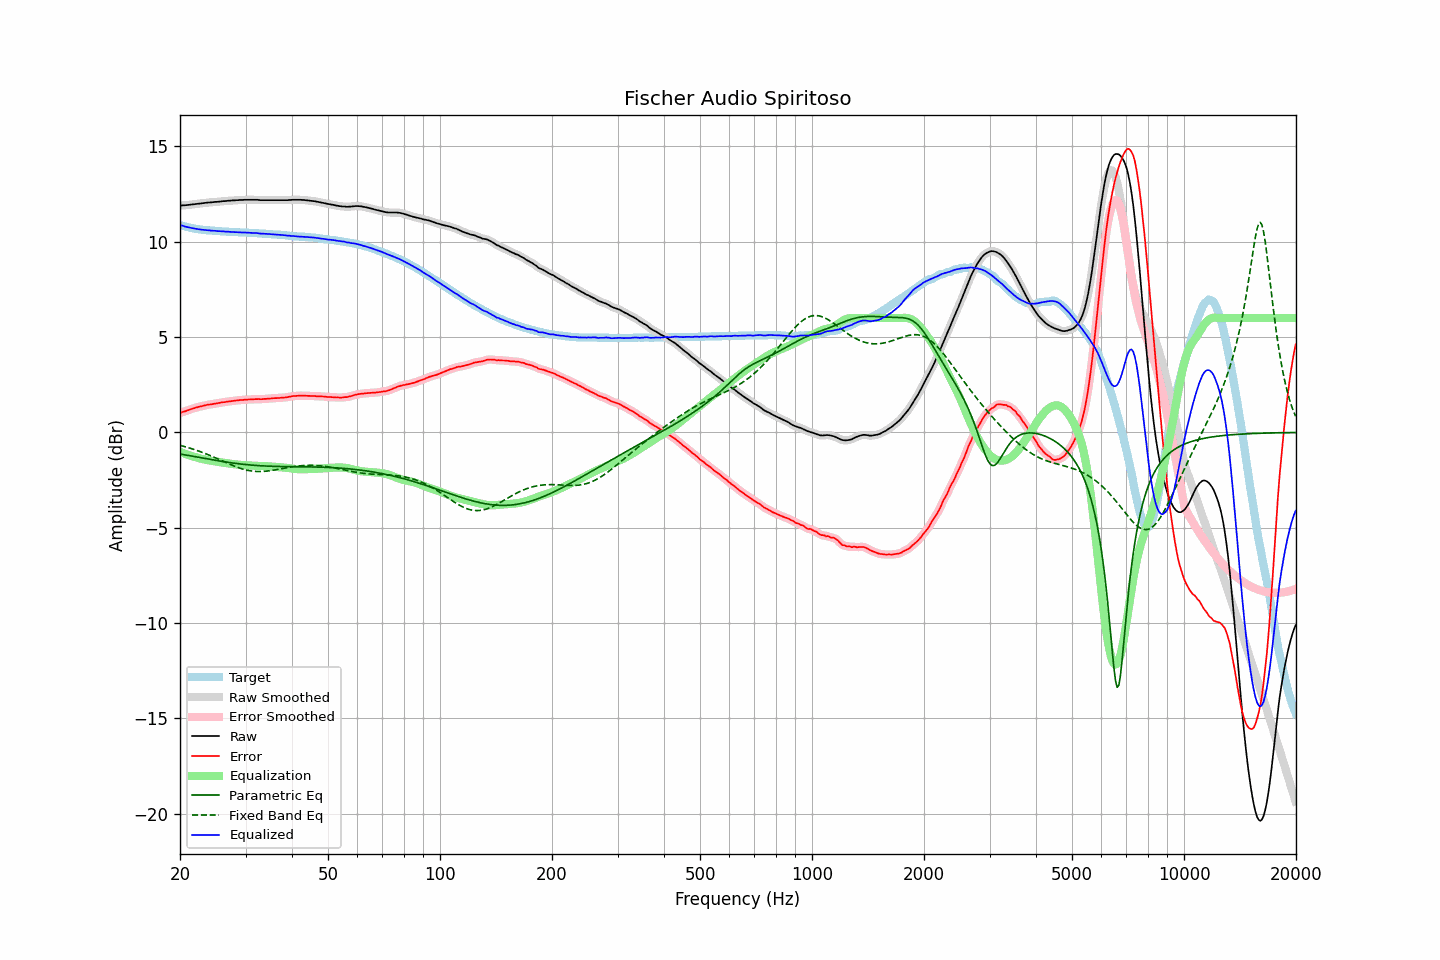

The data file committed next to this chart (first rows):
frequency, raw, error, smoothed, error_smoothed, equalization, parametric_eq, fixed_band_eq, equalized_raw, equalized_smoothed, target
20.00, 11.89, 1.02, 11.90, 1.02, -1.02, -1.13, -0.68, 10.88, 10.88, 10.88
20.20, 11.90, 1.06, 11.90, 1.05, -1.05, -1.14, -0.70, 10.86, 10.85, 10.85
20.40, 11.91, 1.09, 11.91, 1.08, -1.08, -1.16, -0.72, 10.83, 10.83, 10.83
20.61, 11.91, 1.11, 11.92, 1.11, -1.11, -1.17, -0.74, 10.80, 10.81, 10.81
20.81, 11.92, 1.14, 11.93, 1.14, -1.14, -1.19, -0.77, 10.78, 10.78, 10.79
21.02, 11.93, 1.17, 11.93, 1.17, -1.17, -1.20, -0.79, 10.76, 10.76, 10.77
21.23, 11.94, 1.20, 11.94, 1.20, -1.20, -1.22, -0.82, 10.75, 10.75, 10.75
21.44, 11.95, 1.23, 11.95, 1.23, -1.23, -1.23, -0.84, 10.73, 10.73, 10.73
21.66, 11.96, 1.26, 11.96, 1.26, -1.25, -1.25, -0.87, 10.71, 10.71, 10.71
21.87, 11.97, 1.28, 11.97, 1.28, -1.28, -1.27, -0.90, 10.70, 10.70, 10.70
22.09, 11.98, 1.31, 11.98, 1.31, -1.30, -1.28, -0.93, 10.68, 10.68, 10.68
22.31, 11.99, 1.33, 11.99, 1.33, -1.33, -1.30, -0.96, 10.67, 10.67, 10.67
22.54, 12.00, 1.35, 12.00, 1.35, -1.35, -1.31, -0.99, 10.65, 10.65, 10.65
22.76, 12.01, 1.37, 12.01, 1.37, -1.37, -1.33, -1.02, 10.64, 10.64, 10.64
22.99, 12.02, 1.39, 12.02, 1.39, -1.39, -1.34, -1.05, 10.63, 10.63, 10.63
23.22, 12.03, 1.41, 12.03, 1.41, -1.41, -1.36, -1.08, 10.62, 10.62, 10.62
23.45, 12.04, 1.43, 12.05, 1.43, -1.43, -1.37, -1.11, 10.62, 10.62, 10.61
23.69, 12.05, 1.45, 12.05, 1.45, -1.45, -1.39, -1.15, 10.61, 10.61, 10.60
23.92, 12.06, 1.46, 12.06, 1.46, -1.46, -1.40, -1.18, 10.60, 10.60, 10.60
24.16, 12.06, 1.47, 12.07, 1.48, -1.48, -1.42, -1.22, 10.59, 10.59, 10.59
24.40, 12.07, 1.48, 12.08, 1.49, -1.49, -1.43, -1.25, 10.58, 10.59, 10.59
24.65, 12.08, 1.51, 12.08, 1.50, -1.50, -1.45, -1.29, 10.58, 10.58, 10.58
24.89, 12.09, 1.52, 12.09, 1.52, -1.52, -1.46, -1.33, 10.58, 10.57, 10.58
25.14, 12.09, 1.53, 12.10, 1.53, -1.53, -1.47, -1.36, 10.56, 10.57, 10.57
25.39, 12.10, 1.55, 12.11, 1.54, -1.55, -1.49, -1.40, 10.56, 10.56, 10.56
25.65, 12.11, 1.56, 12.11, 1.56, -1.56, -1.50, -1.44, 10.56, 10.56, 10.56
25.91, 12.12, 1.58, 12.12, 1.58, -1.57, -1.52, -1.48, 10.55, 10.55, 10.55
26.16, 12.13, 1.59, 12.13, 1.59, -1.59, -1.53, -1.52, 10.55, 10.54, 10.54
26.43, 12.13, 1.59, 12.14, 1.60, -1.60, -1.54, -1.55, 10.54, 10.54, 10.54
26.69, 12.14, 1.61, 12.14, 1.61, -1.61, -1.55, -1.59, 10.53, 10.53, 10.53
26.96, 12.15, 1.62, 12.15, 1.62, -1.62, -1.57, -1.63, 10.53, 10.53, 10.53
27.23, 12.15, 1.63, 12.16, 1.64, -1.63, -1.58, -1.66, 10.52, 10.52, 10.52
27.50, 12.16, 1.65, 12.16, 1.65, -1.65, -1.59, -1.70, 10.52, 10.52, 10.52
27.77, 12.17, 1.66, 12.17, 1.66, -1.66, -1.60, -1.74, 10.52, 10.51, 10.52
28.05, 12.17, 1.67, 12.18, 1.67, -1.67, -1.61, -1.77, 10.51, 10.51, 10.51
28.33, 12.18, 1.68, 12.18, 1.68, -1.68, -1.62, -1.80, 10.51, 10.51, 10.51
28.62, 12.18, 1.68, 12.19, 1.69, -1.69, -1.64, -1.83, 10.50, 10.50, 10.50
28.90, 12.19, 1.70, 12.19, 1.70, -1.69, -1.65, -1.86, 10.50, 10.50, 10.49
29.19, 12.19, 1.70, 12.19, 1.70, -1.70, -1.66, -1.89, 10.49, 10.49, 10.49
29.48, 12.19, 1.70, 12.20, 1.71, -1.71, -1.66, -1.92, 10.49, 10.49, 10.49
29.78, 12.20, 1.72, 12.20, 1.71, -1.71, -1.67, -1.94, 10.49, 10.49, 10.49
30.08, 12.20, 1.72, 12.20, 1.72, -1.72, -1.68, -1.96, 10.48, 10.48, 10.49
30.38, 12.20, 1.73, 12.21, 1.73, -1.73, -1.69, -1.98, 10.48, 10.48, 10.48
30.68, 12.20, 1.73, 12.20, 1.73, -1.73, -1.70, -2.00, 10.47, 10.47, 10.47
30.99, 12.20, 1.73, 12.20, 1.73, -1.74, -1.71, -2.01, 10.47, 10.47, 10.47
31.30, 12.20, 1.73, 12.20, 1.74, -1.74, -1.71, -2.03, 10.47, 10.47, 10.47
31.61, 12.20, 1.75, 12.21, 1.74, -1.74, -1.72, -2.03, 10.46, 10.46, 10.46
31.93, 12.20, 1.75, 12.21, 1.75, -1.74, -1.73, -2.04, 10.46, 10.46, 10.46
32.24, 12.20, 1.75, 12.20, 1.75, -1.75, -1.73, -2.05, 10.46, 10.45, 10.45
32.57, 12.19, 1.75, 12.19, 1.75, -1.75, -1.74, -2.05, 10.45, 10.45, 10.44
32.89, 12.18, 1.75, 12.19, 1.75, -1.75, -1.74, -2.05, 10.43, 10.44, 10.44
33.22, 12.18, 1.75, 12.18, 1.75, -1.76, -1.75, -2.05, 10.43, 10.43, 10.44
33.55, 12.18, 1.76, 12.18, 1.76, -1.76, -1.75, -2.04, 10.43, 10.42, 10.42
33.89, 12.18, 1.76, 12.18, 1.76, -1.76, -1.76, -2.03, 10.42, 10.42, 10.42
34.23, 12.18, 1.77, 12.18, 1.77, -1.77, -1.76, -2.03, 10.42, 10.42, 10.42
34.57, 12.18, 1.78, 12.18, 1.77, -1.77, -1.77, -2.02, 10.41, 10.41, 10.41
34.92, 12.18, 1.78, 12.18, 1.78, -1.78, -1.77, -2.00, 10.40, 10.40, 10.40
35.27, 12.18, 1.78, 12.18, 1.79, -1.79, -1.77, -1.99, 10.40, 10.40, 10.40
35.62, 12.18, 1.80, 12.18, 1.79, -1.79, -1.77, -1.98, 10.39, 10.39, 10.39
35.97, 12.18, 1.80, 12.18, 1.80, -1.80, -1.78, -1.96, 10.39, 10.39, 10.38
... 635 more rows
